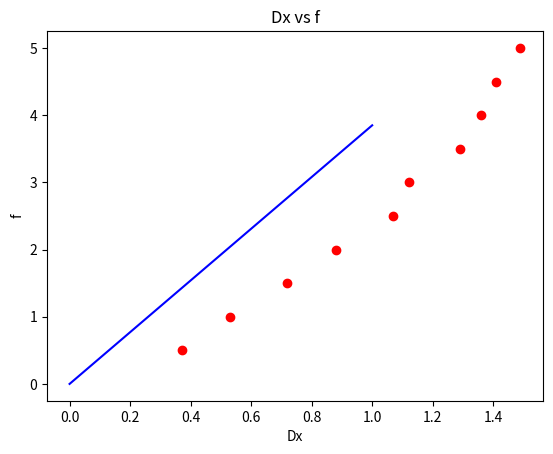

Source code (Python):
import numpy as np
import matplotlib.pyplot as plt
import pandas as pd

Dx = np.array([0.37, 0.53, 0.72, 0.88, 1.07, 1.12, 1.29, 1.36, 1.41, 1.49])  # Tiempo en segundos
f = np.array([0.5, 1, 1.5, 2, 2.5, 3, 3.5, 4, 4.5, 5])  # Posición en metros
x = np.linspace(0, 1, 100)

print(Dx)
print(f)

# Modelo de regresion A = (mean(x.*y) - mean(x)*mean(y))/(mean(x.^2) - mean(x)^2);
def regresion_lineal(x, y):
    return (np.mean(x * y) - np.mean(x) * np.mean(y)) / (np.mean(x ** 2) - np.mean(x) ** 2)


def regresion_lineal2(x, y):
    return (np.mean(x * y) - np.mean(x) * np.mean(y)) / (np.mean(x ** 2) - np.mean(x) ** 2)

# Plot the data
plt.scatter(Dx, f, color='red')
plt.plot(x, regresion_lineal(Dx, f) * x , color='blue')
plt.title('Dx vs f')
plt.xlabel('Dx')
plt.ylabel('f')
plt.show()
